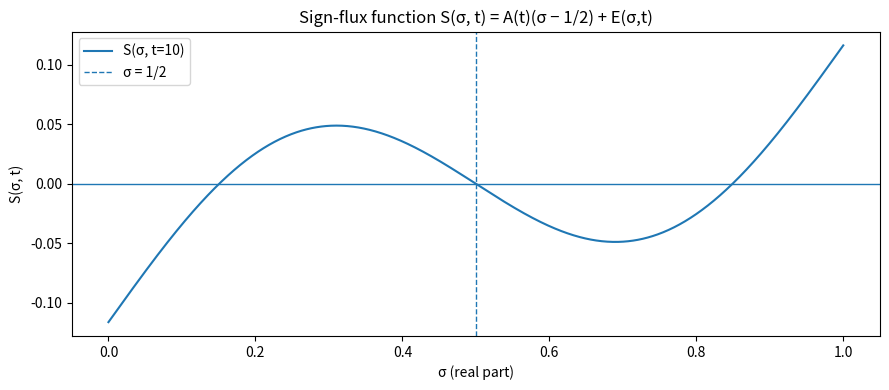

Python code for this plot:
# Clean, runnable demo of the sign-flux profile S(σ,t) without external deps.
# (No seaborn, one chart, no explicit colors.)

import numpy as np
import matplotlib.pyplot as plt

# Parameters
t = 10.0  # fixed imaginary part
sigma = np.linspace(0.0, 1.0, 1200)

# Asymptotic main term and a small, smooth "error" term
A_t = 0.5 * np.log(t / (2 * np.pi))         # ~ (1/2) log(|t|/2π)
E = 0.1 * np.sin(2 * np.pi * sigma)         # toy error, bounded and smooth

# Sign-flux profile
S = (sigma - 0.5) * A_t + E

# Plot
plt.figure(figsize=(9, 4))
plt.plot(sigma, S, label=f"S(σ, t={t:g})")
plt.axhline(0, linewidth=1)
plt.axvline(0.5, linestyle="--", linewidth=1, label="σ = 1/2")
plt.xlabel("σ (real part)")
plt.ylabel("S(σ, t)")
plt.title("Sign-flux function S(σ, t) = A(t)(σ − 1/2) + E(σ,t)")
plt.legend()
plt.tight_layout()
plt.show()

# Save a copy for inclusion in papers
#out_path = "/mnt/data/sign_flux_demo.png"
#plt.savefig(out_path, dpi=200)
#out_path
